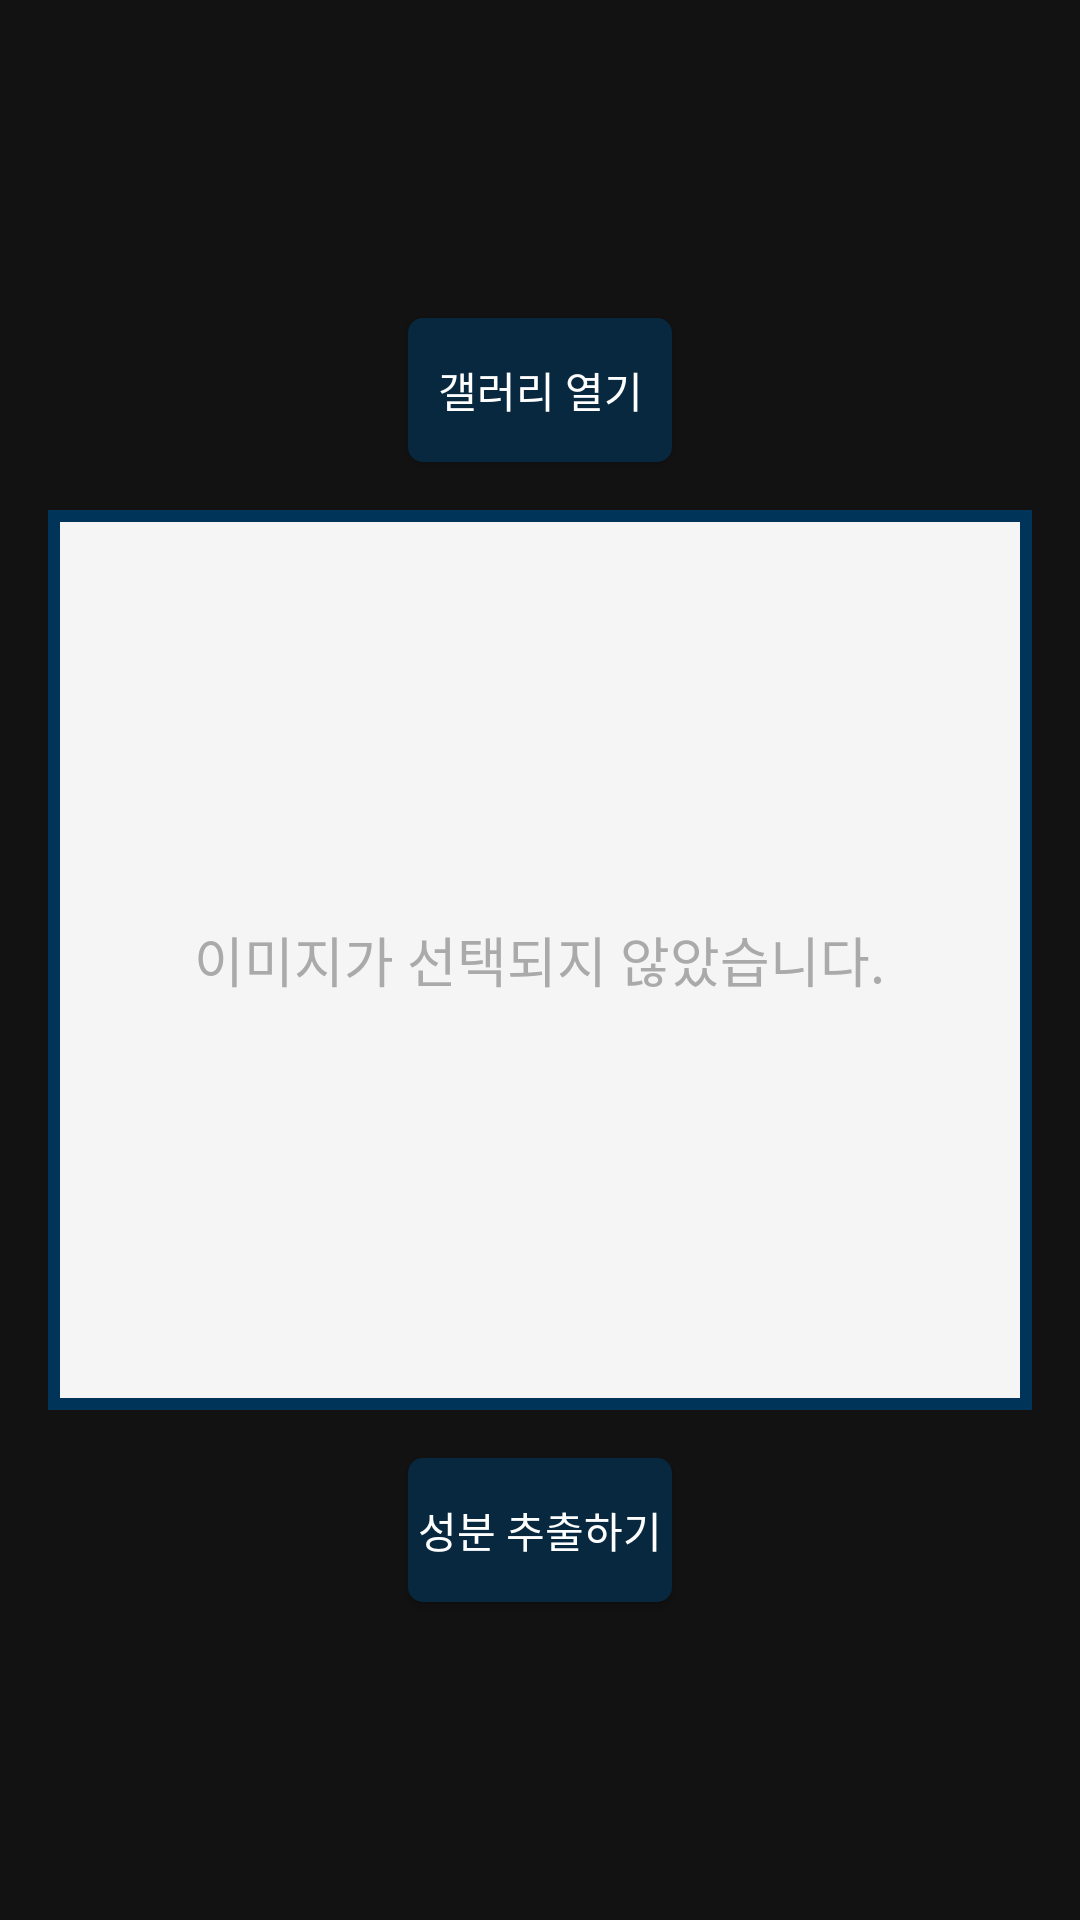

This screen was rendered from an Android layout file. Write that file and the resources it references.
<!-- AndroidManifest.xml: application theme Theme.Project -->
<!-- res/layout/activity_upload_image.xml -->
<?xml version="1.0" encoding="utf-8"?>
<LinearLayout
    xmlns:android="http://schemas.android.com/apk/res/android"
    android:layout_width="match_parent"
    android:layout_height="match_parent"
    android:orientation="vertical"
    android:gravity="center"
    android:padding="16dp">

    
    <Button
        android:id="@+id/openGalleryButton"
        android:layout_width="wrap_content"
        android:layout_height="wrap_content"
        android:text="갤러리 열기"
        android:textColor="#ffffff"
        android:background="@drawable/soft_button"/>

    
    <FrameLayout
        android:layout_width="match_parent"
        android:layout_height="300dp"
        android:layout_marginTop="16dp"
        android:layout_marginBottom="16dp">

        
        <ImageView
            android:id="@+id/imageView"
            android:layout_width="match_parent"
            android:layout_height="match_parent"
            android:scaleType="centerCrop"
            android:padding="2dp"
            android:background="@drawable/image_view" />

        
        <TextView
            android:id="@+id/noImageText"
            android:layout_width="wrap_content"
            android:layout_height="wrap_content"
            android:text="이미지가 선택되지 않았습니다."
            android:textSize="18sp"
            android:textColor="@android:color/darker_gray"
            android:layout_gravity="center" />
    </FrameLayout>

    <Button
        android:id="@+id/doOcrButton"
        android:layout_width="wrap_content"
        android:layout_height="wrap_content"
        android:text="성분 추출하기"
        android:textColor="#ffffff"
        android:background="@drawable/soft_button"/>

</LinearLayout>
<!-- resources referenced by this layout -->
<resources>
  <!-- drawable image_view (drawable) -->
  <?xml version="1.0" encoding="utf-8"?>
  <shape xmlns:android="http://schemas.android.com/apk/res/android">
      
      <solid android:color="#f5f5f5" />
  
      
      <stroke
          android:width="4dp"
          android:color="#003458" /> 
  
  </shape>
  <!-- drawable soft_button (drawable) -->
  <?xml version="1.0" encoding="utf-8"?>
  <shape xmlns:android="http://schemas.android.com/apk/res/android">
  
      <solid
          android:color="#07283f"/>
  
      <corners
          android:radius="5dp"/>
  
  </shape>
  <style name="Theme.Project" parent="Theme.AppCompat.Light.DarkActionBar">
          
          <item name="colorPrimary">#121212</item> 
          <item name="colorPrimaryVariant">#3700B3</item>
          <item name="colorSecondary">#BB86FC</item>
          <item name="android:colorBackground">#121212</item> 
          <item name="android:textColor">#FFFFFF</item> 
          <item name="editTextStyle">@style/CustomEditText</item> 
          <item name="radioButtonStyle">@style/CustomRadioButton</item> 
      </style>
  <style name="CustomEditText" parent="Widget.AppCompat.EditText">
          <item name="android:textColor">#FFFFFF</item> 
          <item name="android:textColorHint">#B3FFFFFF</item> 
          <item name="android:backgroundTint">#FFFFFF</item> 
      </style>
</resources>
